The GitHub repository AnamikaV18/ETR contains a labelled image folder "dataset" with 3 categories: blue, red, yellow. Examples follow, each with its label.

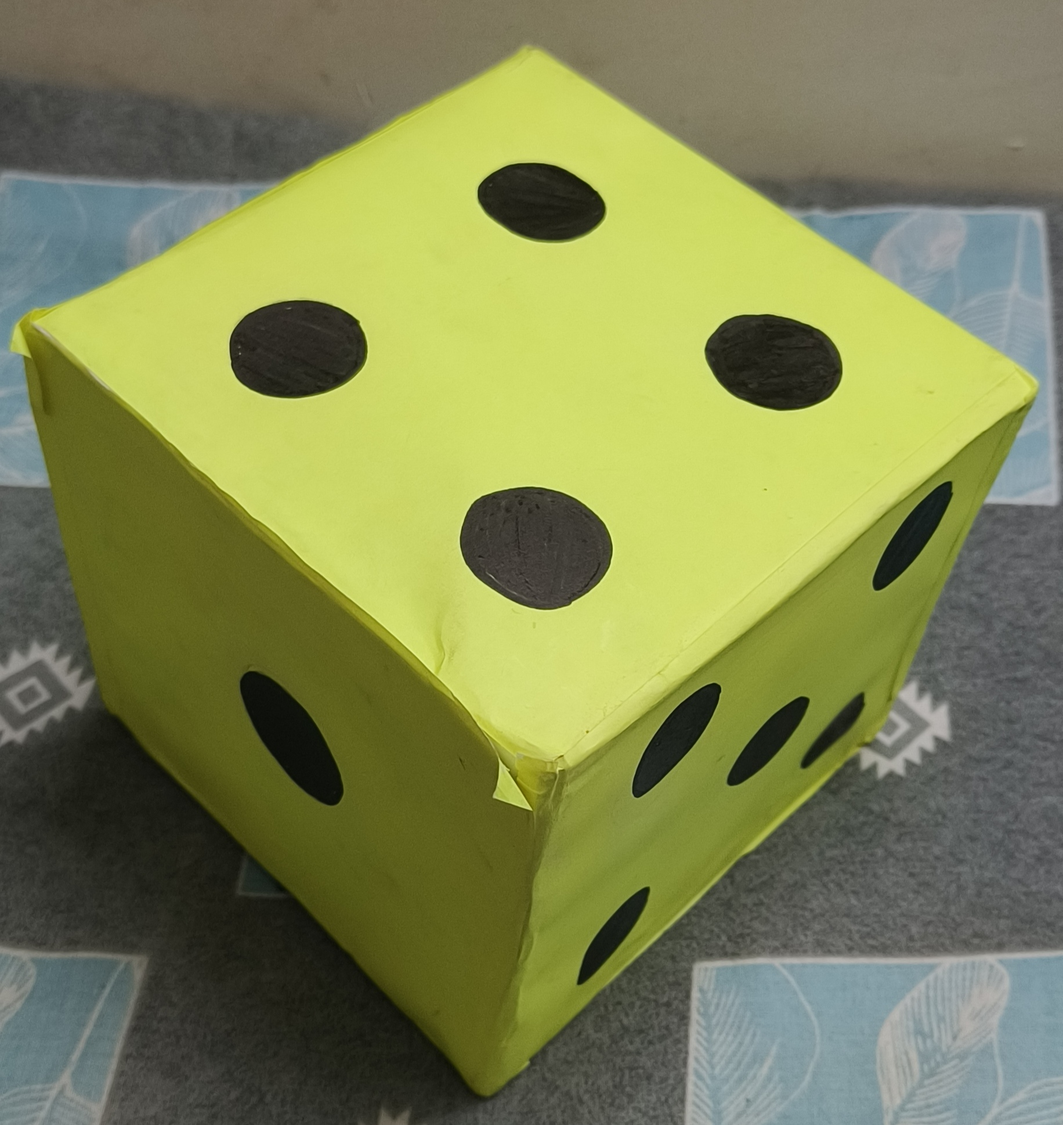
Label: yellow

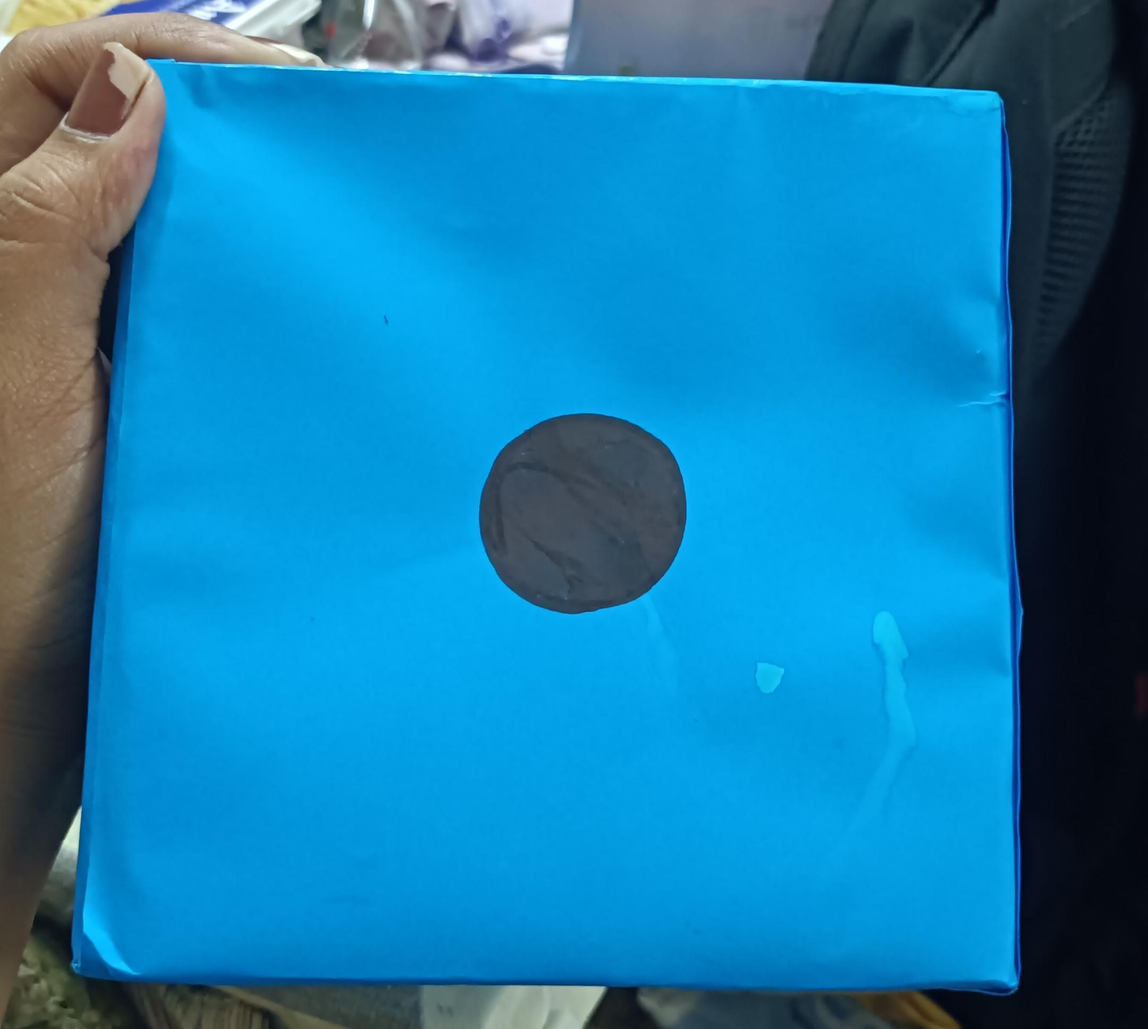
Label: blue

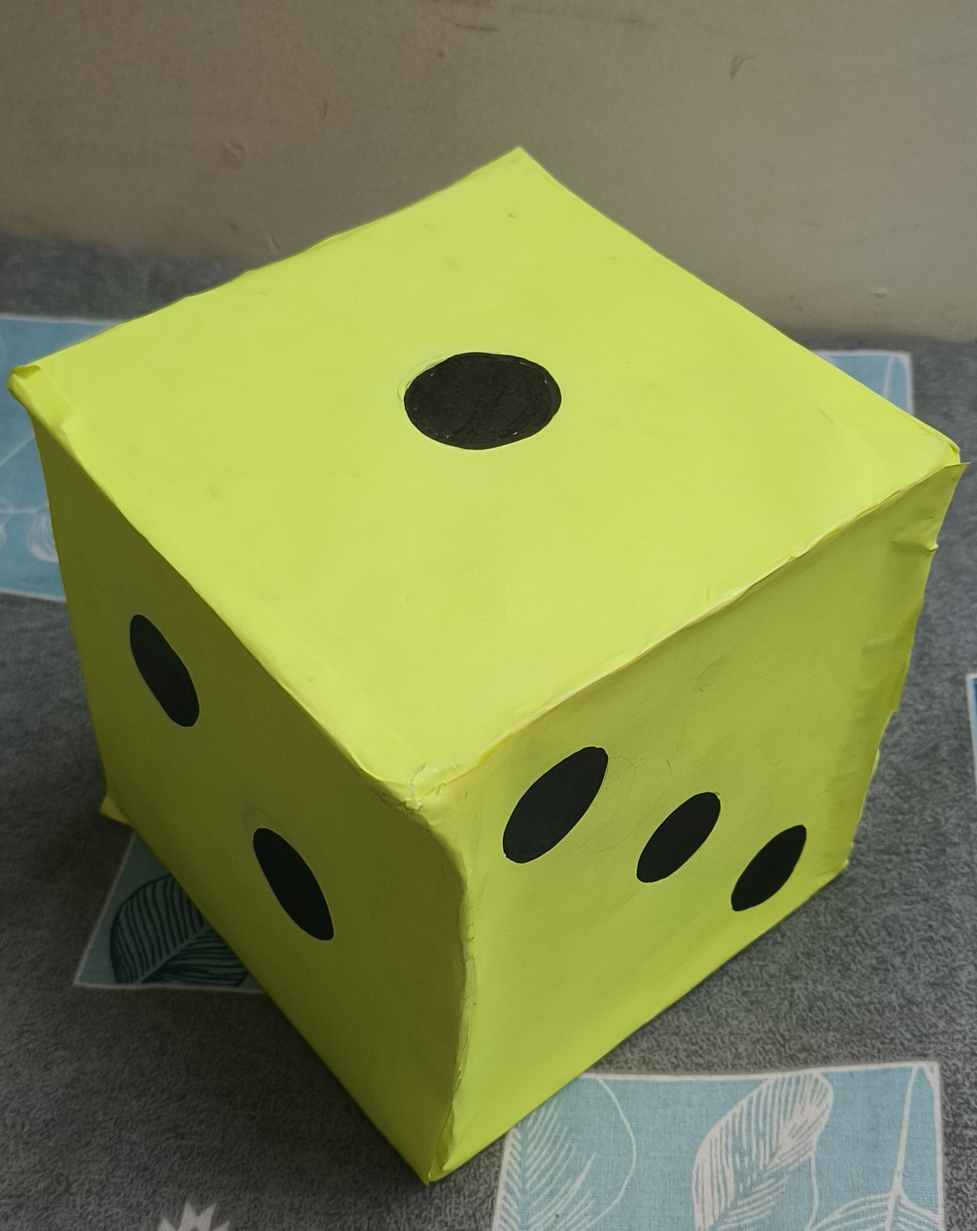
Label: yellow

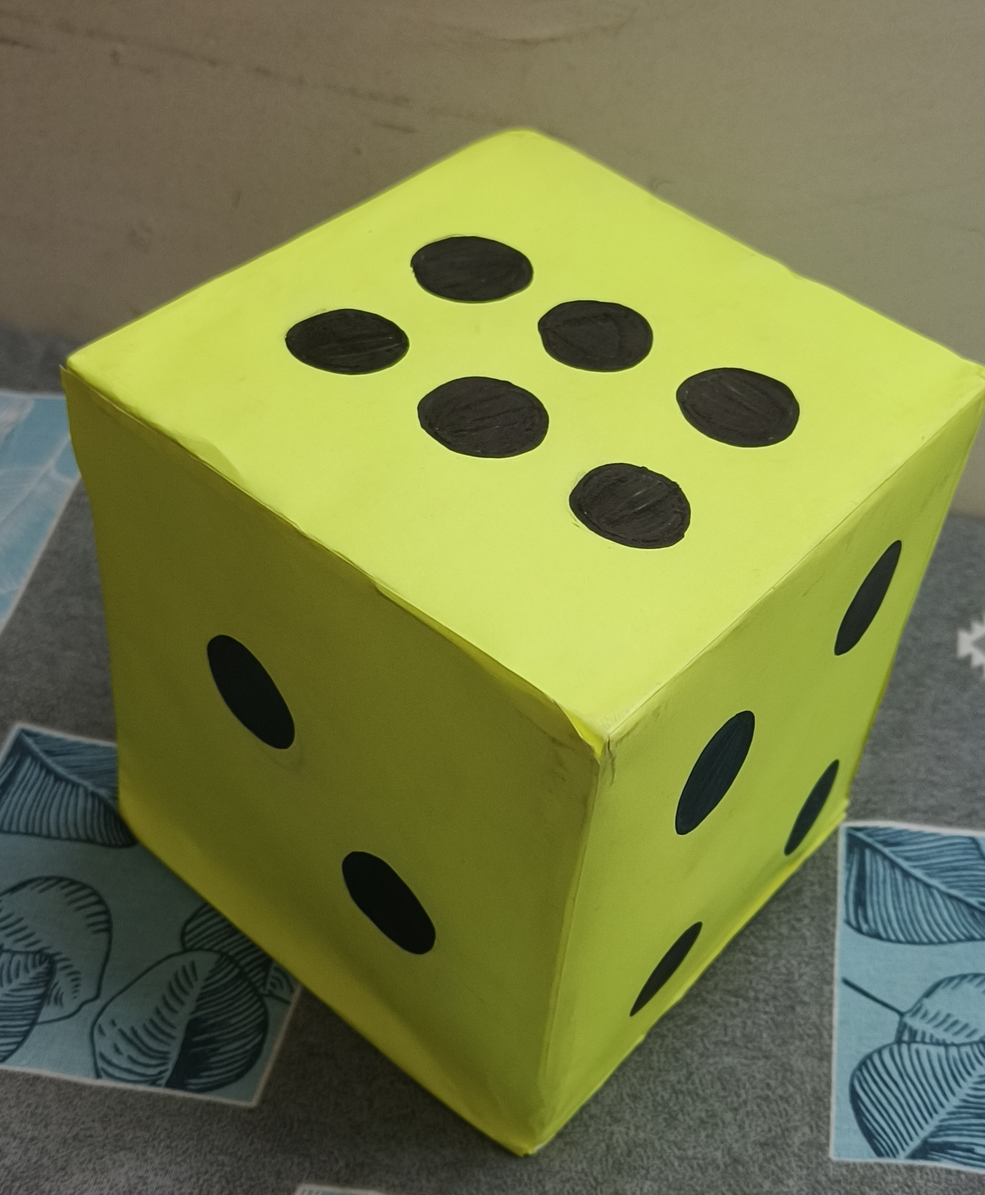
Label: yellow

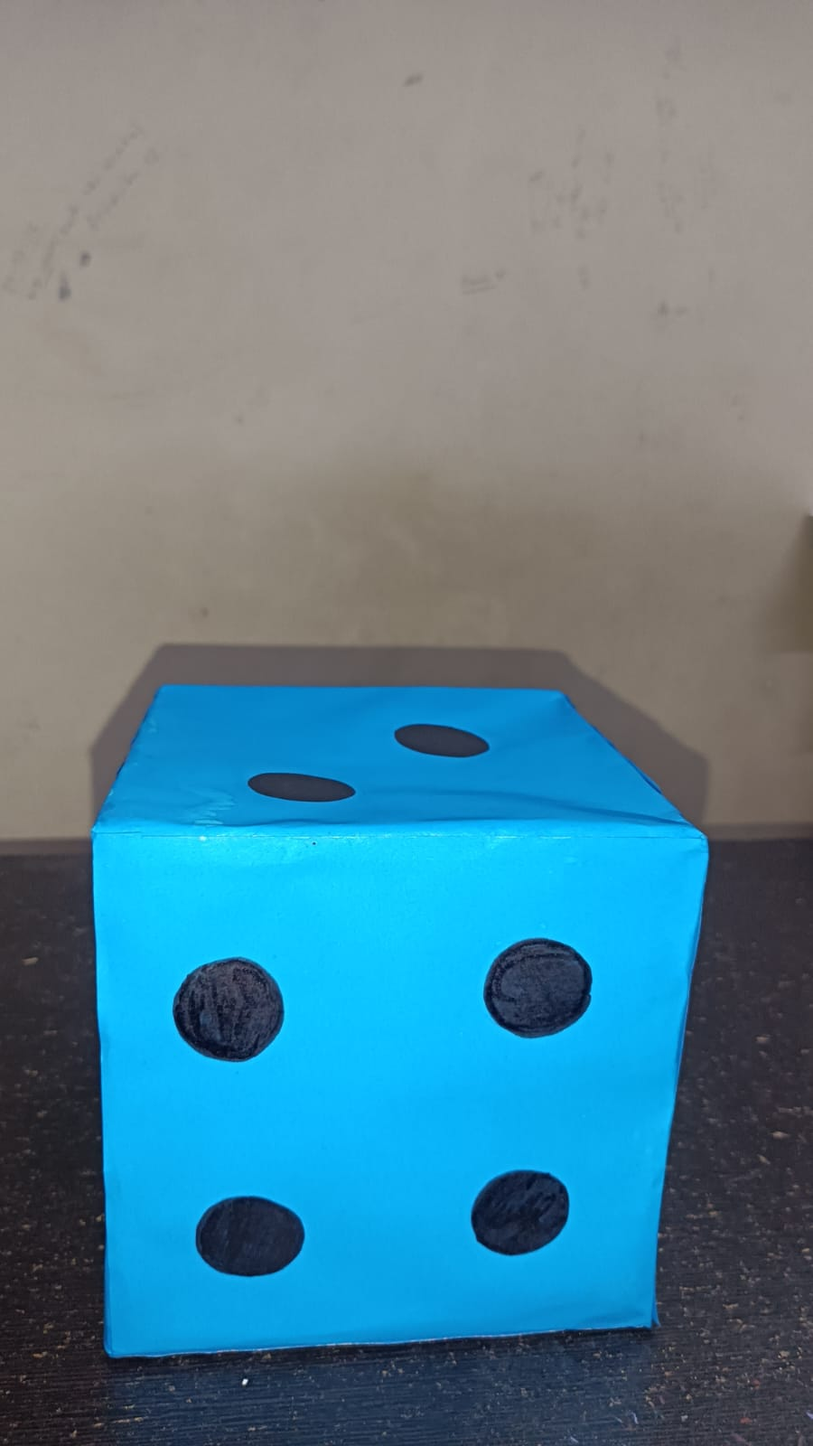
Label: blue

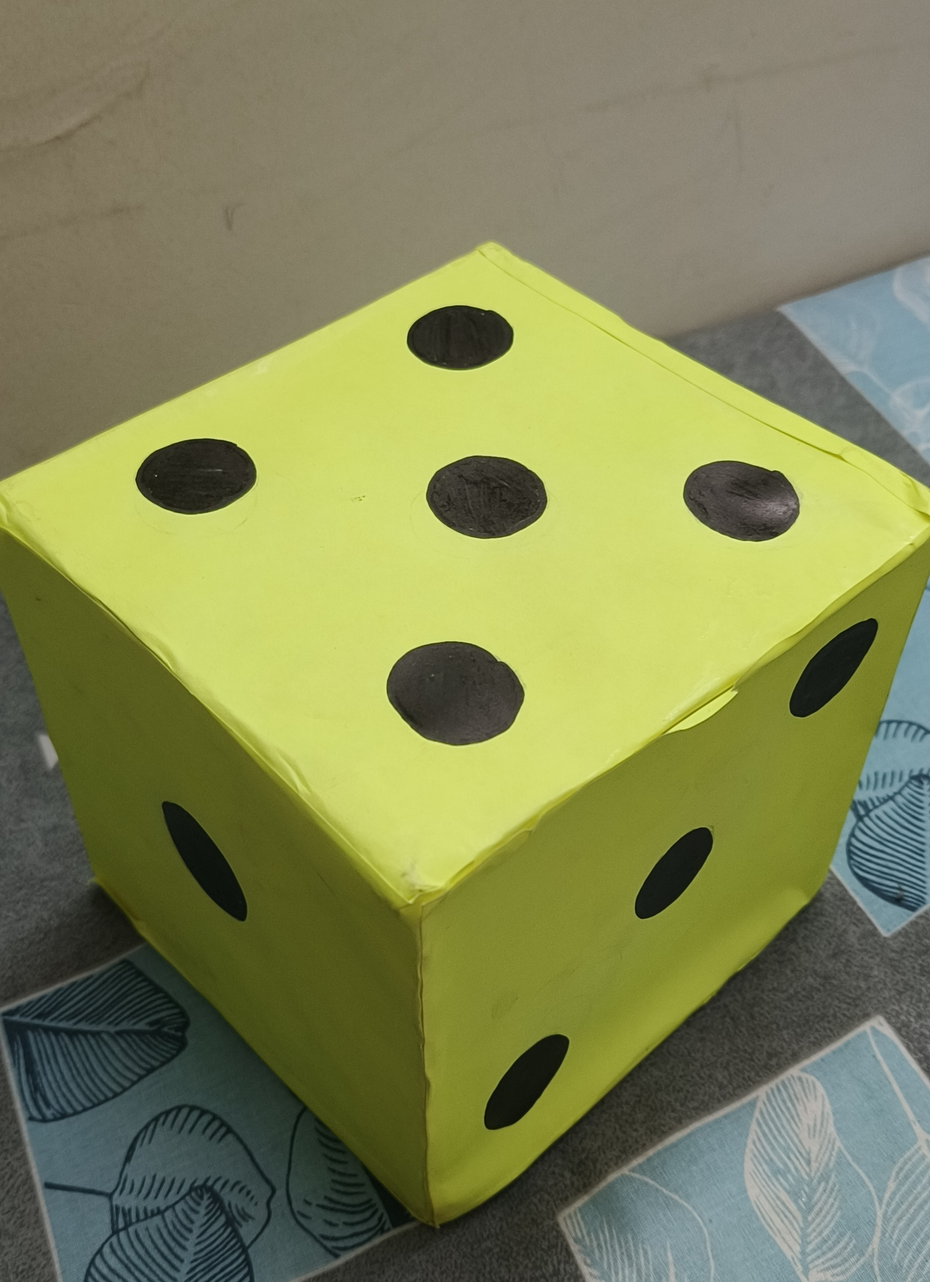
Label: yellow
